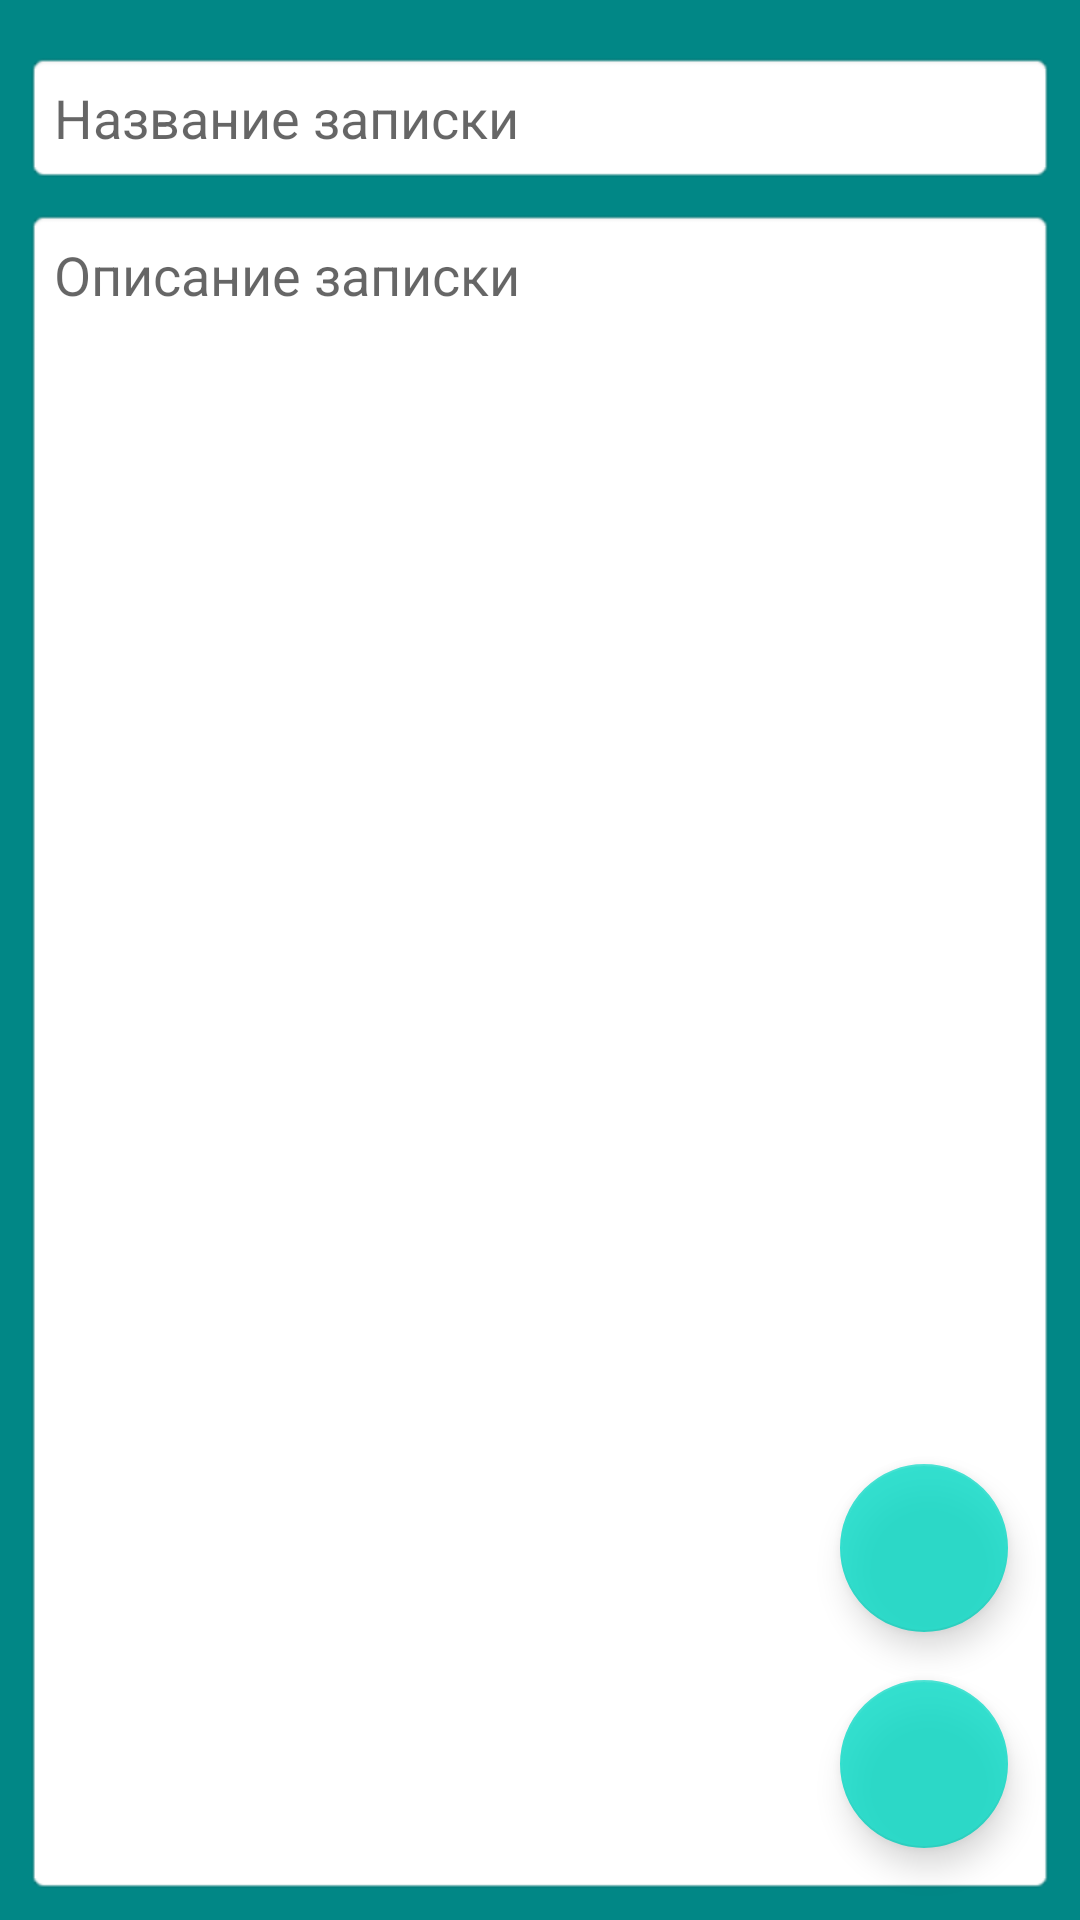

The Android layout XML behind this screen, and the referenced resources:
<!-- AndroidManifest.xml: activity theme Theme.Notepad.EditTheme -->
<!-- res/layout/activity_edit.xml -->
<?xml version="1.0" encoding="utf-8"?>
<androidx.constraintlayout.widget.ConstraintLayout xmlns:android="http://schemas.android.com/apk/res/android"
    xmlns:app="http://schemas.android.com/apk/res-auto"
    xmlns:tools="http://schemas.android.com/tools"
    android:layout_width="match_parent"
    android:layout_height="match_parent"
    android:background="@color/teal_700"
    tools:context=".EditActivity">

    <androidx.constraintlayout.widget.ConstraintLayout
        android:id="@+id/ImageContainer"
        android:layout_width="0dp"
        android:layout_height="0dp"
        android:layout_marginTop="8dp"
        android:layout_marginBottom="4dp"
        android:visibility="gone"
        app:layout_constraintBottom_toTopOf="@+id/guideline"
        app:layout_constraintEnd_toEndOf="@+id/edTitle"
        app:layout_constraintStart_toStartOf="@+id/edTitle"
        app:layout_constraintTop_toTopOf="parent"
        app:layout_constraintVertical_bias="0.07999998">

        <ImageView
            android:id="@+id/imNewImage"
            android:layout_width="0dp"
            android:layout_height="0dp"
            android:background="@android:drawable/editbox_background"
            app:layout_constraintBottom_toBottomOf="parent"
            app:layout_constraintEnd_toEndOf="parent"
            app:layout_constraintStart_toStartOf="parent"
            app:layout_constraintTop_toTopOf="parent"
            app:srcCompat="@drawable/ic_add_image" />

        <ImageButton
            android:id="@+id/imEditImage"
            android:layout_width="wrap_content"
            android:layout_height="wrap_content"
            android:layout_marginTop="8dp"
            android:layout_marginEnd="8dp"
            android:onClick="onClickChooseImage"
            app:layout_constraintEnd_toEndOf="parent"
            app:layout_constraintTop_toTopOf="parent"
            app:srcCompat="@android:drawable/ic_input_add" />

        <ImageButton
            android:id="@+id/imDeleteImage"
            android:layout_width="wrap_content"
            android:layout_height="wrap_content"
            android:layout_marginEnd="8dp"
            android:layout_marginBottom="8dp"
            android:onClick="onClickDeleteImage"
            app:layout_constraintBottom_toBottomOf="parent"
            app:layout_constraintEnd_toEndOf="parent"
            app:srcCompat="@android:drawable/ic_menu_delete" />
    </androidx.constraintlayout.widget.ConstraintLayout>

    <EditText
        android:id="@+id/edTitle"
        android:layout_width="0dp"
        android:layout_height="wrap_content"
        android:layout_marginStart="8dp"
        android:layout_marginEnd="8dp"
        android:background="@android:drawable/editbox_background"
        android:ems="10"
        android:hint="Название записки"
        android:inputType="textPersonName"
        android:padding="10dp"
        app:layout_constraintEnd_toEndOf="parent"
        app:layout_constraintHorizontal_bias="0.497"
        app:layout_constraintStart_toStartOf="parent"
        app:layout_constraintTop_toBottomOf="@+id/ImageContainer" />

    <EditText
        android:id="@+id/edDesc"
        android:layout_width="0dp"
        android:layout_height="0dp"
        android:layout_marginTop="8dp"
        android:layout_marginBottom="8dp"
        android:background="@android:drawable/editbox_background"
        android:ems="10"
        android:gravity="fill_horizontal"
        android:hint="Описание записки"
        android:inputType="textMultiLine|textPersonName"
        android:padding="10dp"
        app:layout_constraintBottom_toBottomOf="parent"
        app:layout_constraintEnd_toEndOf="@+id/edTitle"
        app:layout_constraintHorizontal_bias="0.0"
        app:layout_constraintStart_toStartOf="@+id/edTitle"
        app:layout_constraintTop_toBottomOf="@+id/edTitle"
        app:layout_constraintVertical_bias="0.0" />

    <com.google.android.material.floatingactionbutton.FloatingActionButton
        android:id="@+id/floatingActionButton"
        android:layout_width="wrap_content"
        android:layout_height="wrap_content"
        android:layout_marginEnd="16dp"
        android:layout_marginBottom="16dp"
        android:alpha="0.8"
        android:clickable="true"
        android:onClick="onClickSave"
        app:layout_constraintBottom_toBottomOf="@+id/edDesc"
        app:layout_constraintEnd_toEndOf="@+id/edDesc"
        app:srcCompat="@drawable/ic_action_name" />

    <com.google.android.material.floatingactionbutton.FloatingActionButton
        android:id="@+id/fbAddImage"
        android:layout_width="wrap_content"
        android:layout_height="wrap_content"
        android:layout_marginBottom="16dp"
        android:alpha="0.8"
        android:clickable="true"
        android:onClick="onClickAddimage"
        app:layout_constraintBottom_toTopOf="@+id/floatingActionButton"
        app:layout_constraintEnd_toEndOf="@+id/floatingActionButton"
        app:srcCompat="@drawable/ic_add_image" />

    <androidx.constraintlayout.widget.Guideline
        android:id="@+id/guideline"
        android:layout_width="wrap_content"
        android:layout_height="wrap_content"
        android:orientation="horizontal"
        app:layout_constraintBottom_toBottomOf="parent"
        app:layout_constraintGuide_percent="0.33"
        app:layout_constraintTop_toTopOf="parent" />

</androidx.constraintlayout.widget.ConstraintLayout>
<!-- resources referenced by this layout -->
<resources>
  <color name="teal_700">#FF018786</color>
  <style name="Theme.Notepad.EditTheme" parent="Theme.MaterialComponents.DayNight.DarkActionBar">
          
          <item name="colorPrimary">@color/teal_200</item>
          <item name="colorPrimaryVariant">@color/teal_200</item>
          <item name="colorOnPrimary">@color/white</item>
          
          <item name="colorSecondary">@color/teal_200</item>
          <item name="colorSecondaryVariant">@color/teal_700</item>
          <item name="colorOnSecondary">@color/black</item>
          
          <item name="android:statusBarColor" tools:targetApi="l">?attr/colorPrimaryVariant</item>
          
          <item name="windowActionBar">false</item>
          <item name="windowNoTitle">true</item>
      </style>
  <color name="teal_200">#FF03DAC5</color>
  <color name="white">#FFFFFFFF</color>
  <color name="black">#FF000000</color>
</resources>
